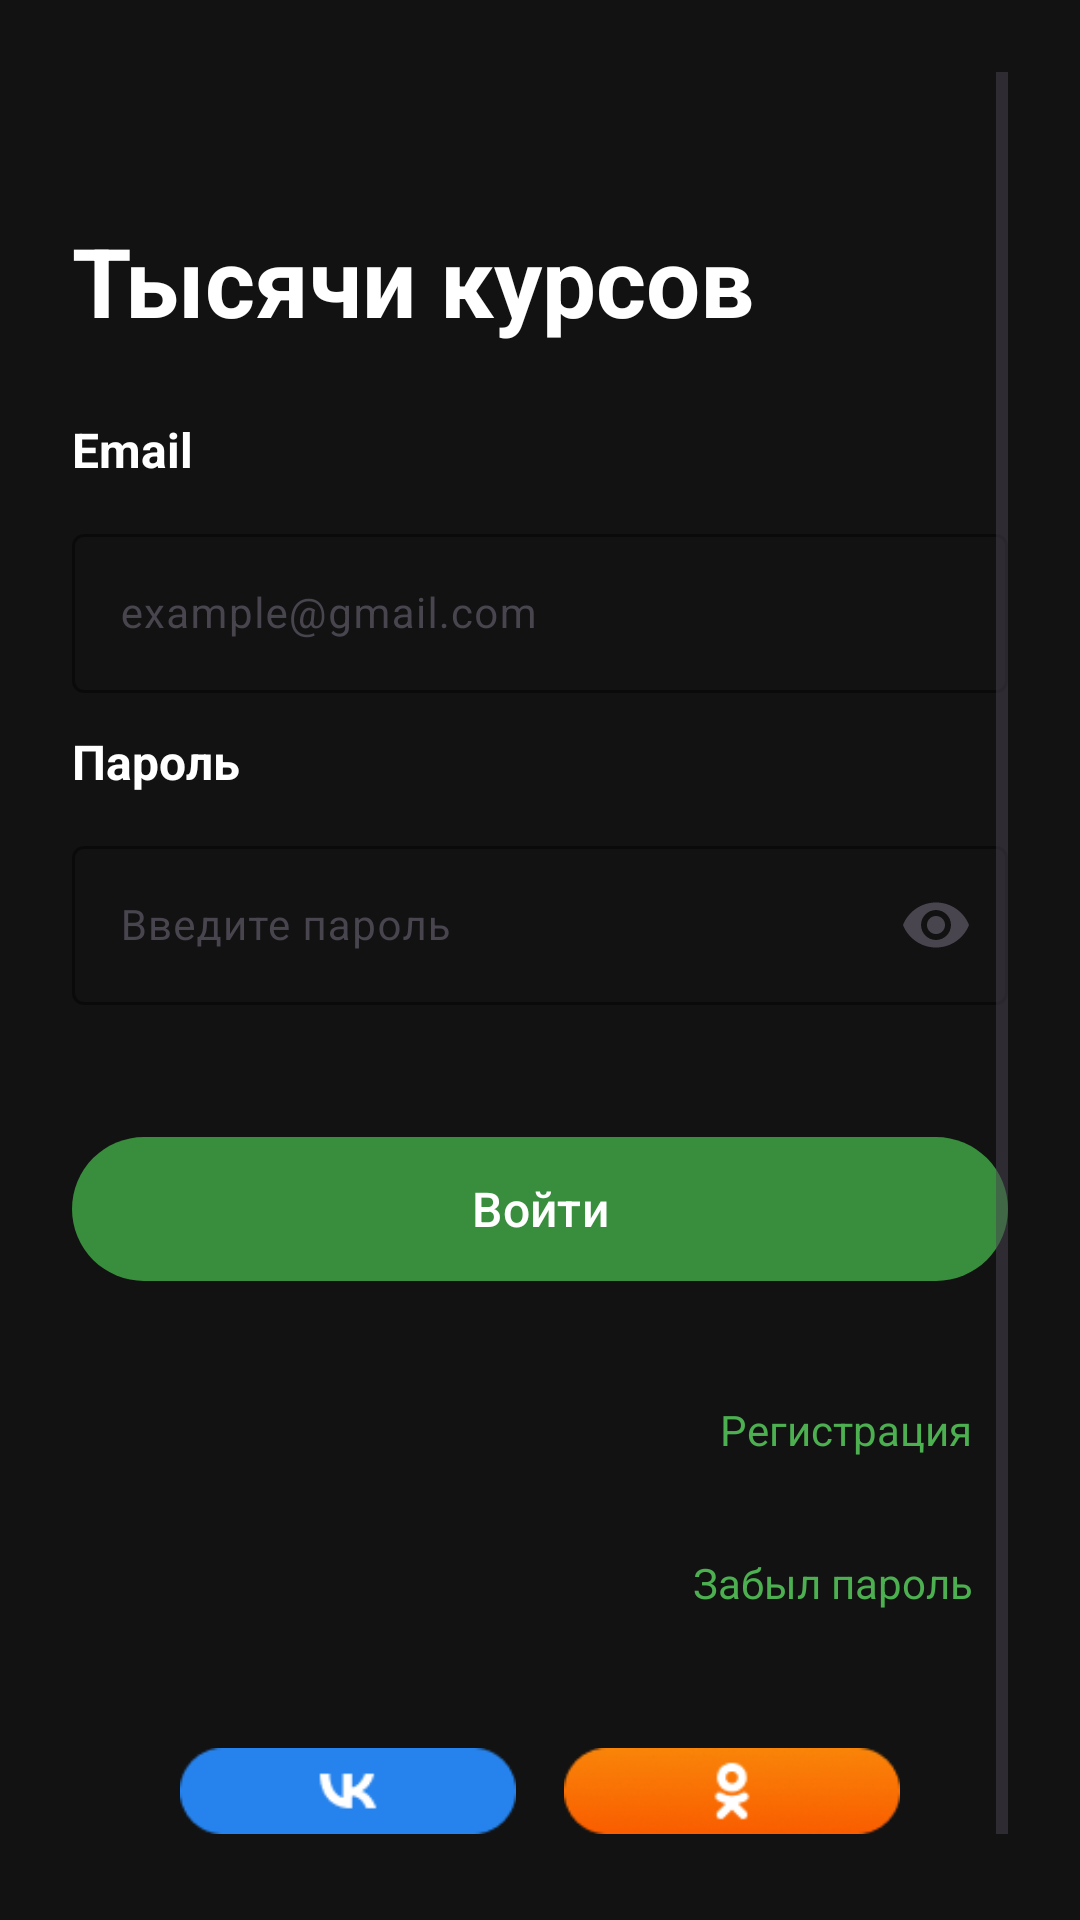

Here is an Android app screen rendered from its layout file. Give the layout XML and the strings, colors and styles it references.
<!-- AndroidManifest.xml: application theme Theme.ThousandCourses -->
<!-- res/layout/fragment_login.xml -->
<?xml version="1.0" encoding="utf-8"?>
<ScrollView xmlns:android="http://schemas.android.com/apk/res/android"
    xmlns:app="http://schemas.android.com/apk/res-auto"
    android:layout_width="match_parent"
    android:layout_height="match_parent"
    android:background="@color/background_dark"
    android:fillViewport="true"
    android:padding="@dimen/padding_large">

    <LinearLayout
        android:layout_width="match_parent"
        android:layout_height="wrap_content"
        android:orientation="vertical">

        <LinearLayout
            android:layout_width="match_parent"
            android:layout_height="wrap_content"
            android:layout_marginTop="48dp"
            android:layout_marginBottom="@dimen/padding_large"
            android:orientation="vertical">

            <TextView
                android:layout_width="wrap_content"
                android:layout_height="wrap_content"
                android:text="@string/title_thousand_courses"
                android:textColor="@color/on_surface_white"
                android:textSize="@dimen/text_size_title"
                android:textStyle="bold" />
        </LinearLayout>

        <LinearLayout
            android:layout_width="match_parent"
            android:layout_height="wrap_content"
            android:layout_marginBottom="@dimen/margin_vertical"
            android:orientation="vertical">

            <TextView
                android:layout_width="wrap_content"
                android:layout_height="wrap_content"
                android:text="@string/email_title"
                android:textColor="@color/on_surface_white"
                android:textSize="@dimen/text_size_button"
                android:textStyle="bold" />
        </LinearLayout>

        <com.google.android.material.textfield.TextInputLayout
            android:id="@+id/tilEmail"
            style="@style/Widget.Material3.TextInputLayout.OutlinedBox"
            android:layout_width="match_parent"
            android:layout_height="wrap_content"
            android:layout_marginBottom="@dimen/margin_vertical"
            android:hint="@string/email_hint"
            app:boxStrokeColor="@color/on_surface_grey"
            app:hintTextColor="@color/on_surface_grey"
            app:placeholderTextColor="@color/on_surface_grey">

            <com.google.android.material.textfield.TextInputEditText
                android:id="@+id/etEmail"
                android:layout_width="match_parent"
                android:layout_height="wrap_content"
                android:inputType="textEmailAddress"
                android:textColor="@color/on_surface_white"
                android:textSize="@dimen/text_size_category" />
        </com.google.android.material.textfield.TextInputLayout>

        <LinearLayout
            android:layout_width="match_parent"
            android:layout_height="wrap_content"
            android:layout_marginBottom="@dimen/margin_vertical"
            android:orientation="vertical">

            <TextView
                android:layout_width="wrap_content"
                android:layout_height="wrap_content"
                android:text="@string/password_title"
                android:textColor="@color/on_surface_white"
                android:textSize="@dimen/text_size_button"
                android:textStyle="bold" />
        </LinearLayout>

        <com.google.android.material.textfield.TextInputLayout
            android:id="@+id/tilPassword"
            style="@style/Widget.Material3.TextInputLayout.OutlinedBox"
            android:layout_width="match_parent"
            android:layout_height="wrap_content"
            android:layout_marginBottom="@dimen/padding_medium"
            android:hint="@string/password_hint"
            app:boxStrokeColor="@color/on_surface_grey"
            app:endIconMode="password_toggle"
            app:hintTextColor="@color/on_surface_grey"
            app:placeholderTextColor="@color/on_surface_grey">

            <com.google.android.material.textfield.TextInputEditText
                android:id="@+id/etPassword"
                android:layout_width="match_parent"
                android:layout_height="wrap_content"
                android:inputType="textPassword"
                android:textColor="@color/on_surface_white"
                android:textSize="@dimen/text_size_category" />
        </com.google.android.material.textfield.TextInputLayout>

        <com.google.android.material.button.MaterialButton
            android:id="@+id/btnLogin"
            android:layout_width="match_parent"
            android:layout_height="@dimen/button_height"
            android:layout_marginTop="@dimen/padding_large"
            android:layout_marginBottom="@dimen/padding_medium"
            android:paddingVertical="0dp"
            android:text="@string/login"
            android:textAllCaps="false"
            android:textColor="@color/white"
            android:textSize="@dimen/text_size_button"
            app:backgroundTint="@color/accent_green_dark"
            app:cornerRadius="28dp" />

        <LinearLayout
            android:layout_width="match_parent"
            android:layout_height="wrap_content"
            android:layout_marginTop="@dimen/padding_small"
            android:gravity="end"
            android:orientation="horizontal">

            <TextView
                android:id="@+id/tvRegister"
                android:layout_width="wrap_content"
                android:layout_height="wrap_content"
                android:text="@string/register"
                android:textColor="@color/accent_green"
                android:textSize="14sp"
                android:clickable="true"
                android:focusable="true"
                android:padding="12dp" />

        </LinearLayout>
    <LinearLayout
        android:layout_width="match_parent"
        android:layout_height="wrap_content"
        android:layout_marginTop="@dimen/padding_small"
        android:gravity="end"
        android:orientation="horizontal">

        <TextView
            android:id="@+id/tvForgotPassword"
            android:layout_width="wrap_content"
            android:layout_height="wrap_content"
            android:clickable="true"
            android:focusable="true"
            android:gravity="center"
            android:padding="12dp"
            android:text="@string/forgot_password"
            android:textColor="@color/accent_green"
            android:textSize="14sp" />
    </LinearLayout>
        <LinearLayout
            android:layout_width="match_parent"
            android:layout_height="wrap_content"
            android:layout_marginTop="24dp"
            android:layout_marginBottom="24dp"
            android:gravity="center"
            android:orientation="horizontal">

            <ImageView
                android:id="@+id/ivVk"
                android:layout_width="128dp"
                android:layout_height="48dp"
                android:src="@drawable/button_vk"
                android:padding="8dp"
                android:clickable="true"
                android:focusable="true" />

            <ImageView
                android:id="@+id/ivOk"
                android:layout_width="128dp"
                android:layout_height="48dp"
                android:clickable="true"
                android:focusable="true"
                android:padding="8dp"
                android:src="@drawable/button_ok" />

        </LinearLayout>

    </LinearLayout>

</ScrollView>
<!-- resources referenced by this layout -->
<resources>
  <color name="accent_green">#4CAF50</color>
  <color name="accent_green_dark">#388E3C</color>
  <color name="background_dark">#121212</color>
  <color name="on_surface_grey">#B0B0B0</color>
  <color name="on_surface_white">#FFFFFF</color>
  <color name="white">#FFFFFFFF</color>
  <dimen name="button_height">56dp</dimen>
  <dimen name="margin_vertical">12dp</dimen>
  <dimen name="padding_large">24dp</dimen>
  <dimen name="padding_medium">16dp</dimen>
  <dimen name="padding_small">8dp</dimen>
  <dimen name="text_size_button">16sp</dimen>
  <dimen name="text_size_category">14sp</dimen>
  <dimen name="text_size_title">32sp</dimen>
  <!-- drawable button_ok: png bitmap (drawable, 6191 bytes) -->
  <!-- drawable button_vk: png bitmap (drawable, 1380 bytes) -->
  <string name="email_hint">example@gmail.com</string>
  <string name="email_title">Email</string>
  <string name="forgot_password">Забыл пароль</string>
  <string name="login">Войти</string>
  <string name="password_hint">Введите пароль</string>
  <string name="password_title">Пароль</string>
  <string name="register">Регистрация</string>
  <string name="title_thousand_courses">Тысячи курсов</string>
  <style name="Theme.ThousandCourses" parent="Base.Theme.ThousandCourses" />
  <style name="Base.Theme.ThousandCourses" parent="Theme.Material3.DayNight.NoActionBar">
          
          
      </style>
</resources>
